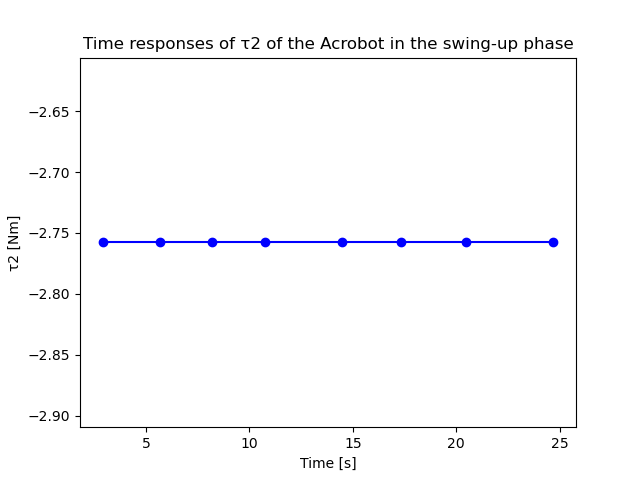

The data file committed next to this chart (first rows):
X; Y
2.898; -2.758
5.654; -2.758
8.165; -2.758
10.76; -2.758
14.46; -2.758
17.33; -2.758
20.46; -2.758
24.69; -2.758
